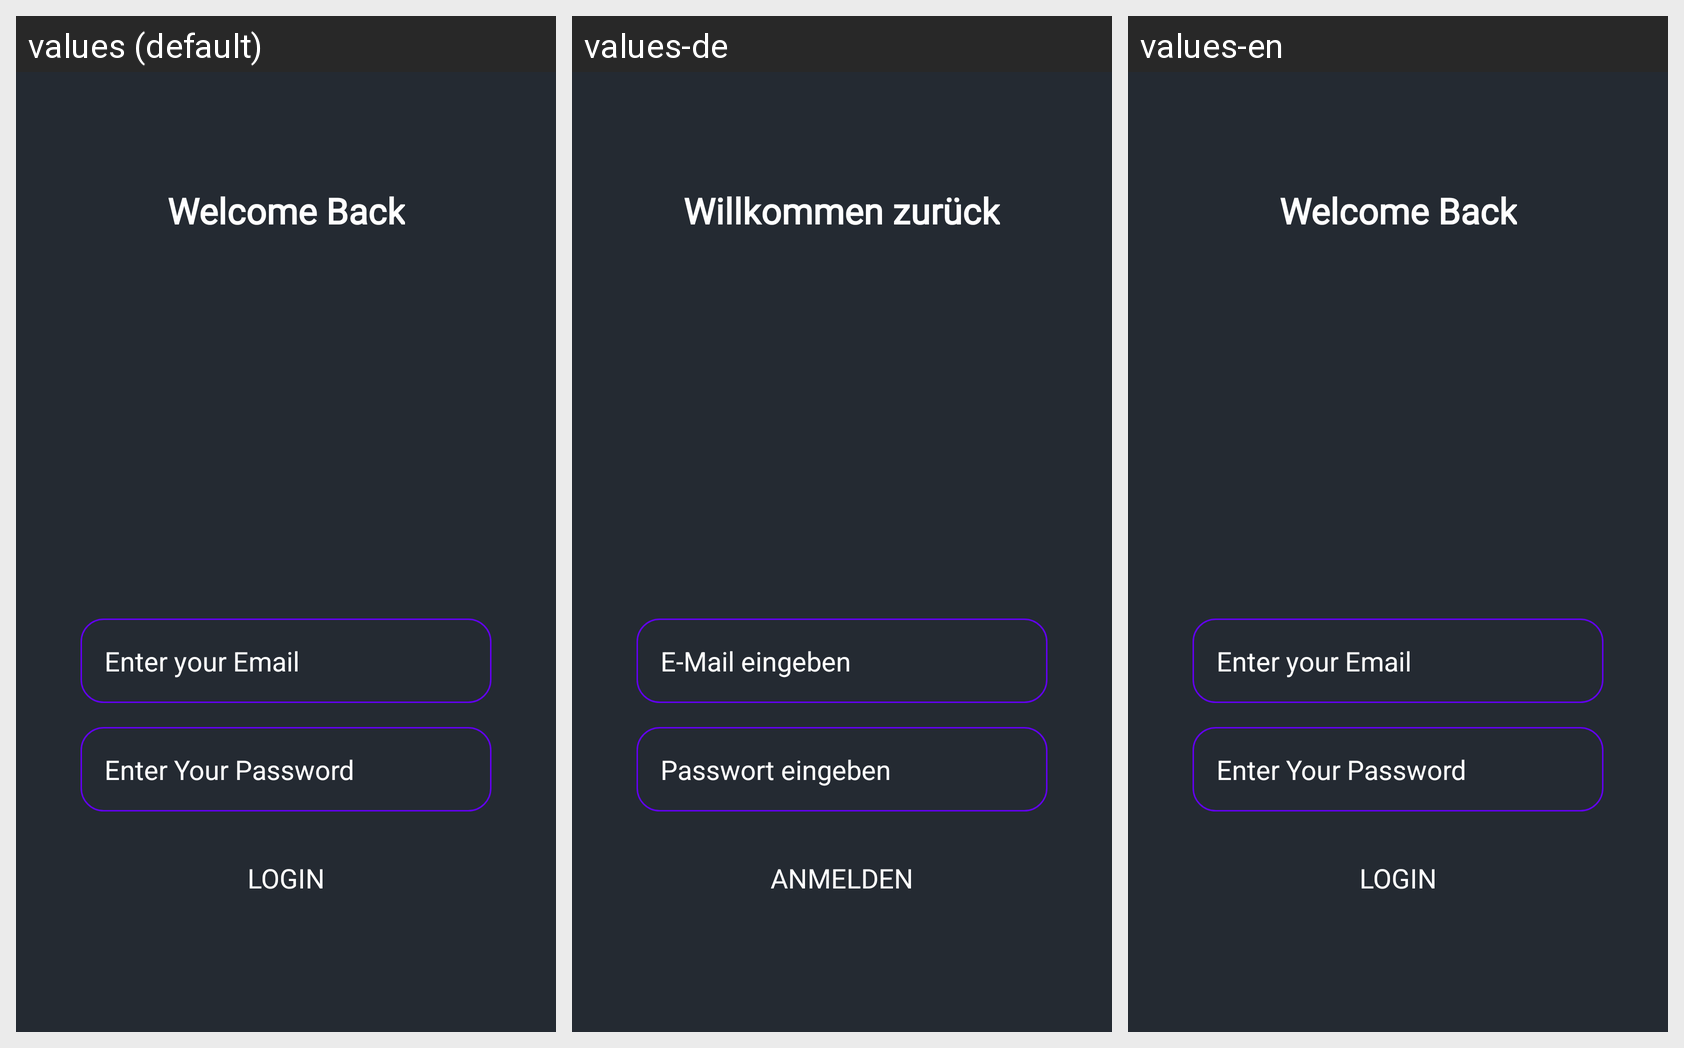

Strings drawn on this Android screen and how each of the app's shown locales translates them:
Android screen res/layout/activity_login.xml rendered under 3 locales, left to right: values (default), values-de, values-en. Device: Nexus 5 (rendered at 1080×1920; each locale shown at half size, 540×960, under a caption strip naming it); theme Theme.TicTacToe.
Other locales in the repository, not shown: values-ar, values-fr, values-sp.
Strings drawn on this screen, with the default value and each locale's value (text and hints the layout hard-codes, and strings that could not be matched under every locale, appear in the picture but are not listed):

welcome_back
  values: Welcome Back
  values-de: Willkommen zurück
  values-en: Welcome Back

enter_your_email
  values: Enter your Email
  values-de: E-Mail eingeben
  values-en: Enter your Email

enter_your_password
  values: Enter Your Password
  values-de: Passwort eingeben
  values-en: Enter Your Password

login
  values: Login
  values-de: Anmelden
  values-en: Login
